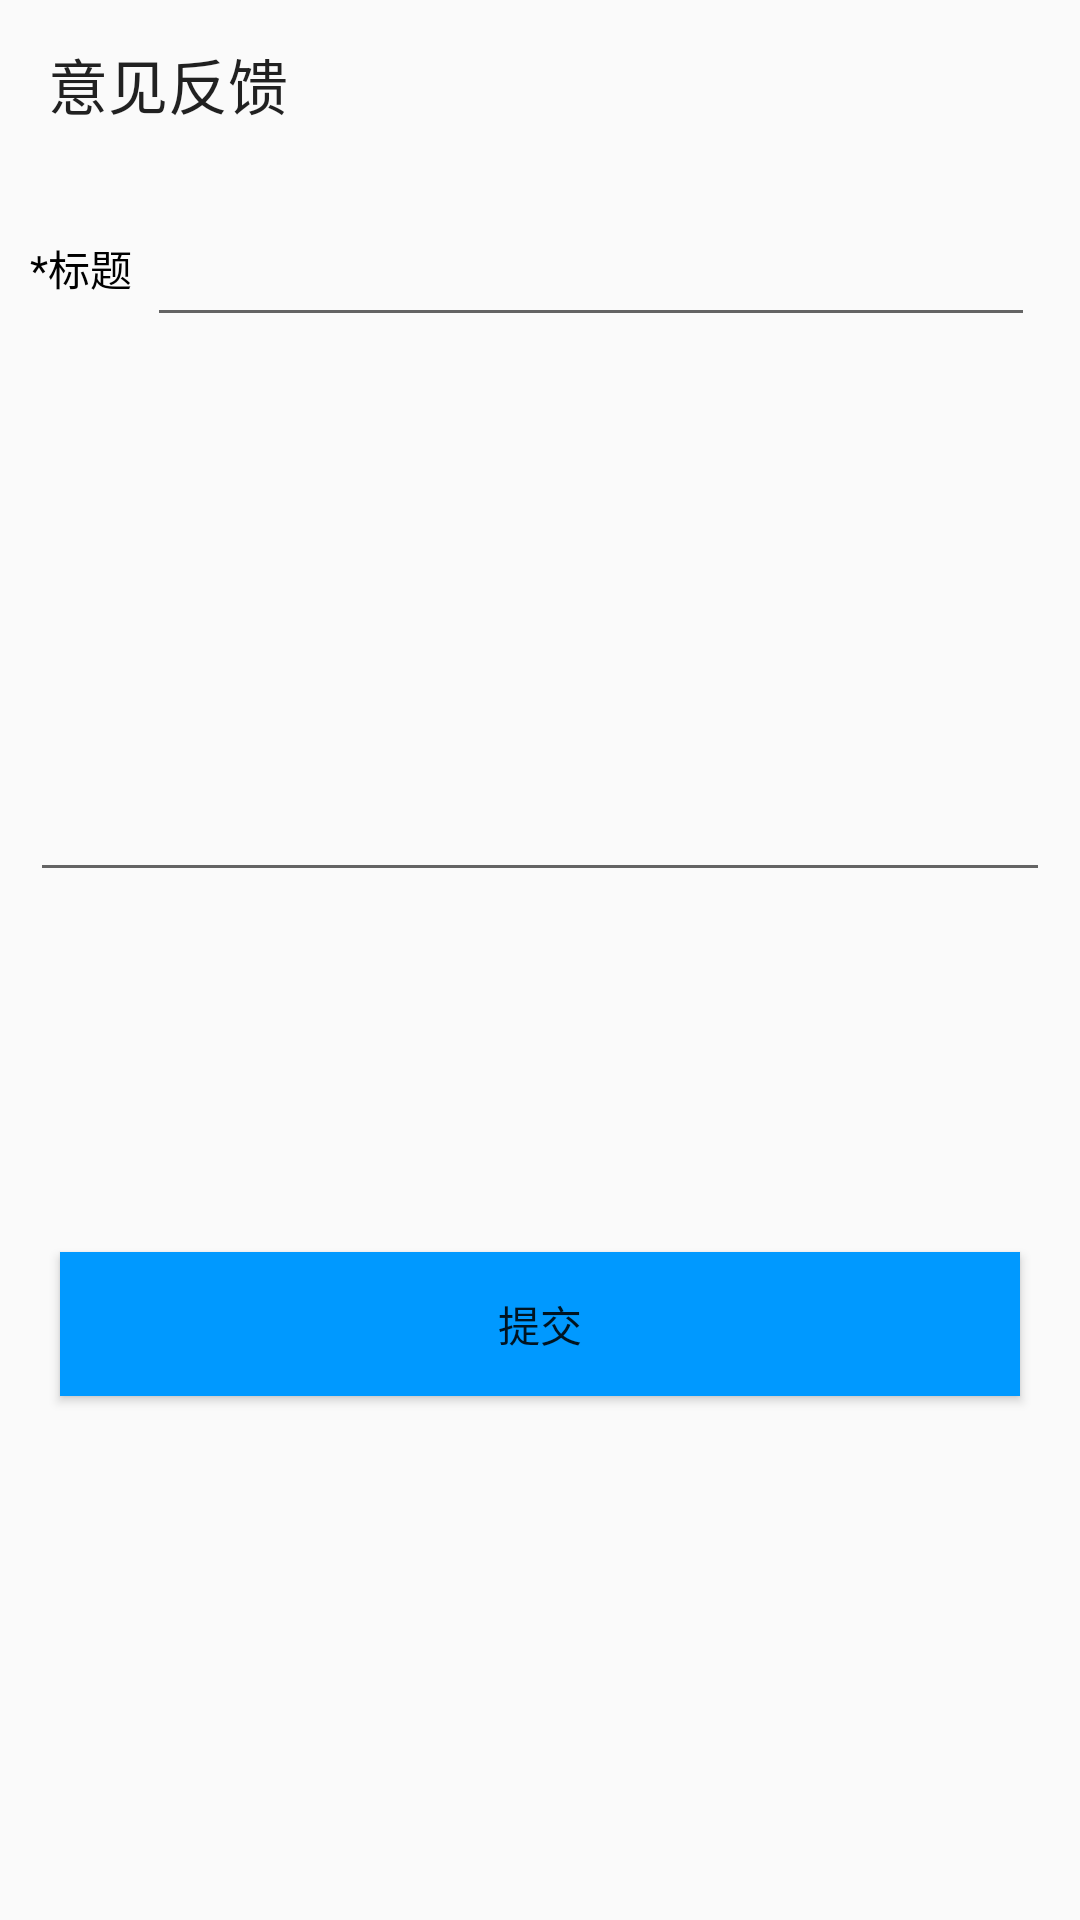

Layout XML and referenced resources for this Android screen:
<!-- AndroidManifest.xml: application theme AppTheme -->
<!-- res/layout/activity_user_feedback.xml -->
<?xml version="1.0" encoding="utf-8"?>
<LinearLayout xmlns:android="http://schemas.android.com/apk/res/android"
    xmlns:app="http://schemas.android.com/apk/res-auto"
    xmlns:tools="http://schemas.android.com/tools"
    android:layout_width="match_parent"
    android:layout_height="match_parent"
    android:orientation="vertical"
    tools:context=".ui.activity.UserFeedbackActivity">
    <androidx.appcompat.widget.Toolbar
        android:id="@+id/toolbar"
        android:layout_width="match_parent"
        android:layout_height="wrap_content"
        app:title="意见反馈"
        app:navigationIcon="@drawable/ic_baseline_arrow_back_24">

    </androidx.appcompat.widget.Toolbar>

    <LinearLayout
        android:layout_width="match_parent"
        android:layout_height="wrap_content"
        android:layout_margin="10dp">
        <TextView
            android:layout_width="wrap_content"
            android:layout_height="wrap_content"
            android:text="*标题"
            android:textSize="14sp"
            android:textColor="#000000"/>
        <EditText
            android:id="@+id/et_question"
            android:layout_width="0dp"
            android:layout_height="wrap_content"
            android:layout_weight="1"
            android:layout_margin="5dp"/>
    </LinearLayout>

    <LinearLayout
        android:layout_width="match_parent"
        android:layout_height="250dp"
        android:orientation="vertical"
        android:layout_margin="10dp">
        <EditText
            android:id="@+id/et_content"
            android:layout_width="match_parent"
            android:layout_height="0dp"
            android:layout_weight="1"
            android:gravity="top"
            android:inputType="textMultiLine" />
        <ImageView
            android:id="@+id/iv_add_image"
            android:layout_width="80dp"
            android:layout_height="80dp"
            android:layout_margin="5dp"
            android:src="@drawable/ic_baseline_photo_camera_24"/>
    </LinearLayout>
    <GridLayout
        android:id="@+id/gridlayout"
        android:layout_width="match_parent"
        android:layout_height="wrap_content"
        android:columnCount="4">
    </GridLayout>
    <Button
        android:id="@+id/btn_submit"
        android:layout_width="match_parent"
        android:layout_height="wrap_content"
        android:layout_margin="20dp"
        android:text="提交"
        android:background="#0099ff">
    </Button>

</LinearLayout>
<!-- resources referenced by this layout -->
<resources>
  <style name="AppTheme" parent="Theme.AppCompat.Light.NoActionBar">
          
          <item name="colorPrimary">@color/colorPrimary</item>
          <item name="colorPrimaryDark">@color/colorPrimaryDark</item>
          <item name="colorAccent">@color/colorAccent</item>
      </style>
  <!-- not gathered from this repository: default colours our renderer supplied (Android Studio template values) -->
  <color name="colorPrimary">#FF6200EE</color>
  <color name="colorPrimaryDark">#FF3700B3</color>
  <color name="colorAccent">#FF03DAC5</color>
</resources>
